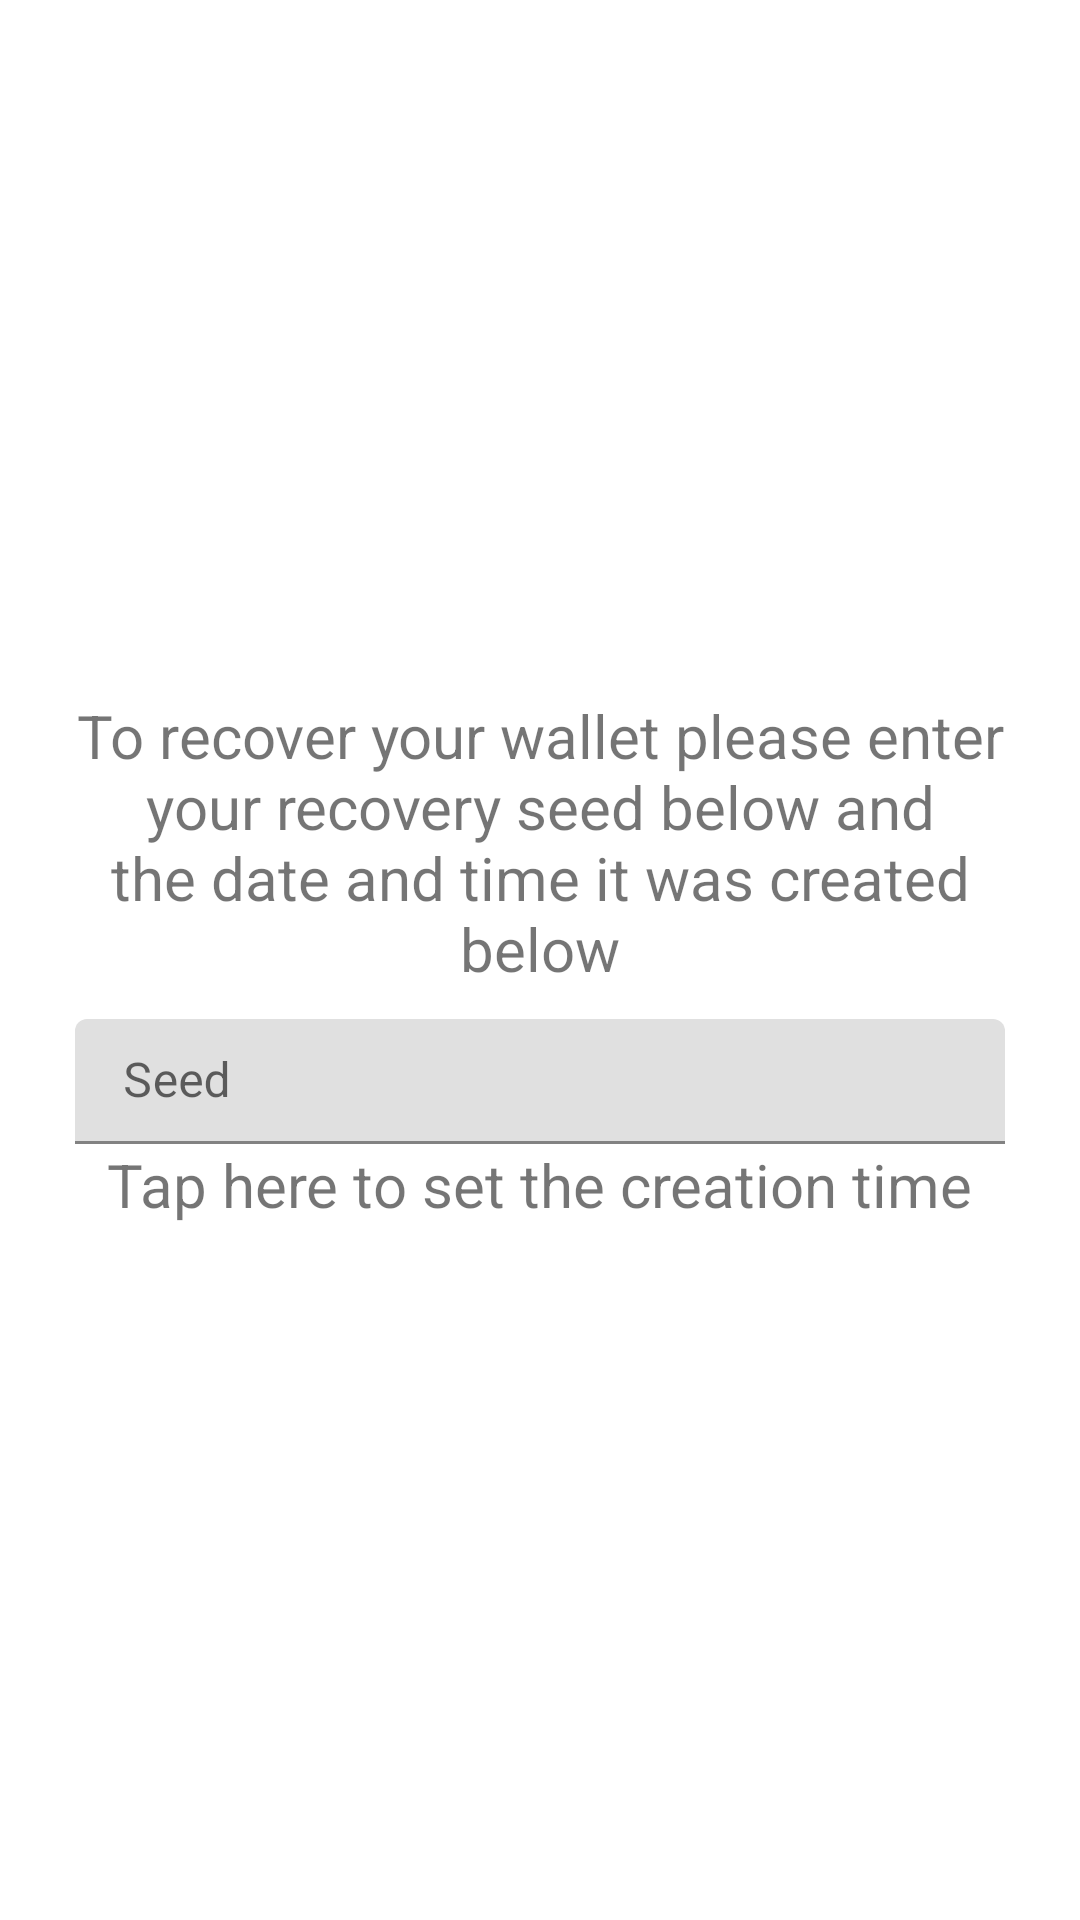

Write the Android layout XML for this screen, with the resource values it uses.
<!-- AndroidManifest.xml: application theme AppTheme -->
<!-- res/layout/activity_recover_wallet.xml -->
<?xml version="1.0" encoding="utf-8"?>
<android.support.constraint.ConstraintLayout xmlns:android="http://schemas.android.com/apk/res/android"
    xmlns:app="http://schemas.android.com/apk/res-auto"
    xmlns:tools="http://schemas.android.com/tools"
    android:layout_width="match_parent"
    android:layout_height="match_parent"
    tools:context=".activities.RecoverWalletActivity">

    <LinearLayout
        android:layout_width="match_parent"
        android:layout_height="match_parent"
        android:gravity="center"
        android:orientation="vertical"
        android:paddingLeft="25dp"
        android:paddingRight="25dp">

        <TextView
            android:layout_width="wrap_content"
            android:layout_height="wrap_content"
            android:gravity="center"
            android:text="To recover your wallet please enter your recovery seed below and the date and time it was created below"
            android:textSize="20sp" />

        <android.support.design.widget.TextInputLayout
            android:layout_width="match_parent"
            android:layout_height="wrap_content"
            android:layout_marginTop="10dp">

            <EditText
                android:id="@+id/recoverySeedTxt"
                android:layout_width="match_parent"
                android:layout_height="wrap_content"
                android:ems="10"
                android:hint="Seed"
                android:inputType="text"
                android:padding="10sp" />
        </android.support.design.widget.TextInputLayout>

        <TextView
            android:layout_width="wrap_content"
            android:layout_height="wrap_content"
            android:gravity="center"
            android:id="@+id/creationTimeTxt"
            android:text="Tap here to set the creation time"
            android:textSize="20sp" />

        <android.support.design.button.MaterialButton
            android:id="@+id/recoverWalletBtn"
            style="@style/MyContainedButton"
            android:text="Recover Wallet" />
    </LinearLayout>

</android.support.constraint.ConstraintLayout>
<!-- resources referenced by this layout -->
<resources>
  <style name="AppTheme" parent="Theme.MaterialComponents.Light">
          
          <item name="colorPrimary">@color/colorPrimary</item>
          <item name="colorPrimaryDark">@color/colorPrimaryDark</item>
          <item name="colorAccent">@color/colorAccent</item>
      </style>
  <color name="colorPrimary">#5D1049</color>
  <color name="colorPrimaryDark">#4E0D3A</color>
  <color name="colorAccent">#D81B60</color>
</resources>
